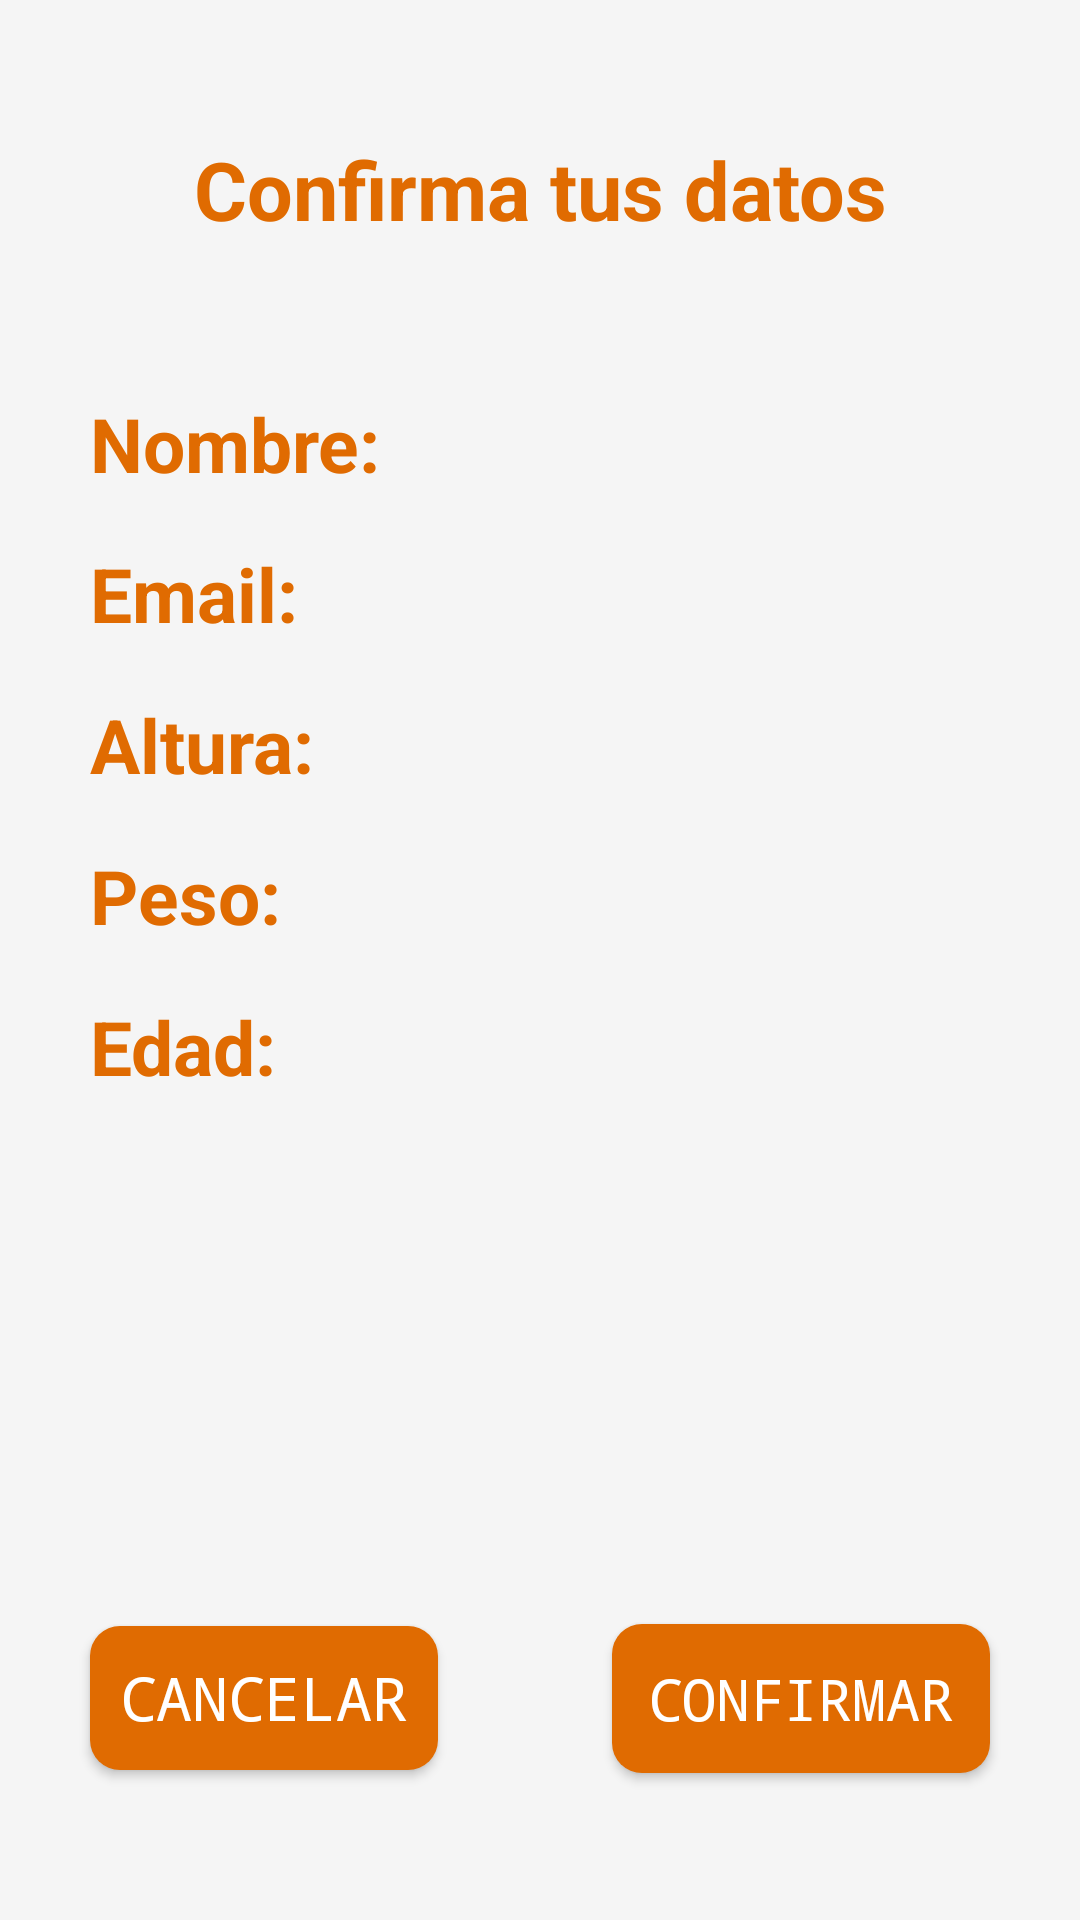

Reconstruct the res/layout file that produces this screen, plus the resources it refers to.
<!-- AndroidManifest.xml: application theme Theme.VitalEats -->
<!-- res/layout/fragment_form_4.xml -->
<?xml version="1.0" encoding="utf-8"?>
<androidx.constraintlayout.widget.ConstraintLayout xmlns:android="http://schemas.android.com/apk/res/android"
    xmlns:app="http://schemas.android.com/apk/res-auto"
    xmlns:tools="http://schemas.android.com/tools"
    android:id="@+id/linearLayout"
    android:background="?attr/backgroundColor"
    android:layout_width="match_parent"
    android:layout_height="match_parent">

    <TextView
        android:id="@+id/confirm_data"
        android:layout_width="wrap_content"
        android:layout_height="wrap_content"
        android:layout_marginStart="54dp"
        android:layout_marginTop="45dp"
        android:layout_marginEnd="54dp"
        android:text="@string/confirm_data"
        android:textColor="?attr/colorSecondary"
        android:textSize="27sp"
        android:textStyle="bold"
        app:layout_constraintEnd_toEndOf="parent"
        app:layout_constraintStart_toStartOf="parent"
        app:layout_constraintTop_toTopOf="parent" />

    <TextView
        android:id="@+id/name_tv"
        android:layout_width="wrap_content"
        android:layout_height="wrap_content"
        android:layout_marginStart="30dp"
        android:layout_marginTop="50dp"
        android:text="@string/name"
        android:textColor="?attr/colorSecondary"
        android:textSize="25sp"
        android:textStyle="bold"
        app:layout_constraintTop_toBottomOf="@id/confirm_data"
        app:layout_constraintStart_toStartOf="parent" />

    <TextView
        android:id="@+id/username_text_view"
        android:layout_width="wrap_content"
        android:layout_height="wrap_content"
        android:layout_marginTop="53dp"
        android:layout_marginStart="6dp"
        android:textSize="22sp"
        app:layout_constraintStart_toEndOf="@+id/name_tv"
        app:layout_constraintTop_toBottomOf="@+id/confirm_data" />


    <TextView
        android:id="@+id/mail_tv"
        android:layout_width="wrap_content"
        android:layout_height="wrap_content"
        android:layout_marginStart="30dp"
        android:text="@string/mail_confirm"
        android:textColor="?attr/colorSecondary"
        android:textSize="25sp"
        android:textStyle="bold"
        app:layout_constraintBaseline_toBaselineOf="@+id/email_text_view"
        app:layout_constraintStart_toStartOf="parent" />

    <TextView
        android:id="@+id/email_text_view"
        android:layout_width="wrap_content"
        android:layout_height="wrap_content"
        android:layout_marginTop="21dp"
        android:textSize="22sp"
        app:layout_constraintStart_toStartOf="@+id/guideline"
        app:layout_constraintTop_toBottomOf="@+id/username_text_view" />


    <TextView
        android:id="@+id/height_tv"
        android:layout_width="wrap_content"
        android:layout_height="wrap_content"
        android:text="@string/height_confirm"
        android:layout_marginStart="30dp"
        android:textColor="?attr/colorSecondary"
        android:textSize="25sp"
        android:textStyle="bold"
        app:layout_constraintBaseline_toBaselineOf="@+id/height_text_view"
        app:layout_constraintStart_toStartOf="parent" />

    <TextView
        android:id="@+id/height_text_view"
        android:layout_width="wrap_content"
        android:layout_height="wrap_content"
        android:layout_marginTop="21dp"
        android:textSize="22sp"
        app:layout_constraintStart_toStartOf="@+id/guideline"
        app:layout_constraintTop_toBottomOf="@+id/email_text_view" />


    <TextView
        android:id="@+id/weight_tv"
        android:layout_width="wrap_content"
        android:layout_height="wrap_content"
        android:layout_marginStart="30dp"
        android:text="@string/weight_confirm"
        android:textColor="?attr/colorSecondary"
        android:textSize="25sp"
        android:textStyle="bold"
        app:layout_constraintBaseline_toBaselineOf="@+id/weight_text_view"
        app:layout_constraintStart_toStartOf="parent" />

    <TextView
        android:id="@+id/weight_text_view"
        android:layout_width="wrap_content"
        android:layout_height="wrap_content"
        android:layout_marginTop="21dp"
        android:textSize="22sp"
        app:layout_constraintStart_toStartOf="@+id/guideline"
        app:layout_constraintTop_toBottomOf="@+id/height_text_view" />

    <TextView
        android:id="@+id/age_tv"
        android:layout_width="wrap_content"
        android:layout_height="wrap_content"
        android:text="@string/age_confirm"
        android:layout_marginStart="30dp"
        android:textColor="?attr/colorSecondary"
        android:textSize="25sp"
        android:textStyle="bold"
        app:layout_constraintBaseline_toBaselineOf="@+id/age_text_view"
        app:layout_constraintStart_toStartOf="parent" />

    <TextView
        android:id="@+id/age_text_view"
        android:layout_width="wrap_content"
        android:layout_height="wrap_content"
        android:layout_marginTop="21dp"
        android:textSize="22sp"
        app:layout_constraintStart_toStartOf="@+id/guideline"
        app:layout_constraintTop_toBottomOf="@+id/weight_text_view" />

    <Button
        android:id="@+id/cancel_button"
        android:layout_width="wrap_content"
        android:layout_height="wrap_content"
        android:layout_marginBottom="50dp"
        android:background="@drawable/rounded_button_secondary"
        android:backgroundTintMode="screen"
        android:fontFamily="monospace"
        android:padding="10dp"
        android:text="@string/cancel"
        android:textColor="@color/buttonselectorprimary"
        android:textSize="20sp"
        app:layout_constraintBottom_toBottomOf="parent"
        app:layout_constraintStart_toStartOf="@+id/name_tv" />

    <Button
        android:id="@+id/accept_button"
        android:layout_width="wrap_content"
        android:layout_height="wrap_content"
        android:layout_marginEnd="30dp"
        android:background="@drawable/rounded_button_secondary"
        android:backgroundTintMode="screen"
        android:fontFamily="monospace"
        android:padding="12dp"
        android:text="@string/confirm"
        android:textColor="@color/buttonselectorprimary"
        android:textSize="19sp"
        app:layout_constraintBaseline_toBaselineOf="@+id/cancel_button"
        app:layout_constraintEnd_toEndOf="parent" />

    <androidx.constraintlayout.widget.Guideline
        android:id="@+id/guideline"
        android:layout_width="wrap_content"
        android:layout_height="wrap_content"
        android:orientation="vertical"
        app:layout_constraintGuide_percent="0.2705" />


</androidx.constraintlayout.widget.ConstraintLayout>
<!-- resources referenced by this layout -->
<resources>
  <!-- drawable rounded_button_secondary (drawable-v24) -->
  <selector xmlns:android="http://schemas.android.com/apk/res/android">
      <item android:state_pressed="true" android:drawable="@drawable/button_secondary_pressed"/>
      <item>
          <shape android:shape="rectangle">
              <corners android:radius="10dip" />
              <solid android:color="?attr/colorSecondary" />
          </shape>
      </item>
  </selector>
  <string name="age_confirm">Edad:</string>
  <string name="cancel">Cancelar</string>
  <string name="confirm">Confirmar</string>
  <string name="confirm_data">Confirma tus datos</string>
  <string name="height_confirm">Altura:</string>
  <string name="mail_confirm">Email:</string>
  <string name="name">Nombre:</string>
  <string name="weight_confirm">Peso:</string>
  <style name="Theme.VitalEats" parent="Theme.AppCompat.Light.NoActionBar">
          
          <item name="colorPrimary">@color/green</item>
          <item name="colorPrimaryVariant">@color/green2</item>
          <item name="colorOnPrimary">@color/fadeWhite</item>
          
          <item name="colorSecondary">@color/orange</item>
          <item name="colorSecondaryVariant">@color/purple2</item>
          <item name="colorOnSecondary">@color/black</item>
          
          <item name="android:statusBarColor">?attr/colorPrimaryVariant</item>
          
          <item name="colorSurface">@color/black</item>
          <item name="colorOnSurface">@color/white</item>
  
          
          <item name="backgroundColor">@color/fadeWhite</item>
          <item name="popupMenuBackground">@color/moreFadeWhite</item>
      </style>
  <!-- drawable button_secondary_pressed (drawable) -->
  <?xml version="1.0" encoding="utf-8"?>
  <shape xmlns:android="http://schemas.android.com/apk/res/android"
      android:shape="rectangle">
      <corners android:radius="10dip" />
      <solid android:color="@color/orangebarra" />
  </shape>
  <color name="green">#468C4D</color>
  <color name="green2">#275F2C</color>
  <color name="fadeWhite">#f5f5f5</color>
  <color name="orange">#E06B01</color>
  <color name="purple2">#754173</color>
  <color name="black">#FF000000</color>
  <color name="white">#FFFFFF</color>
  <color name="moreFadeWhite">#e0e0e0</color>
  <color name="orangebarra">#F07C32</color>
</resources>
